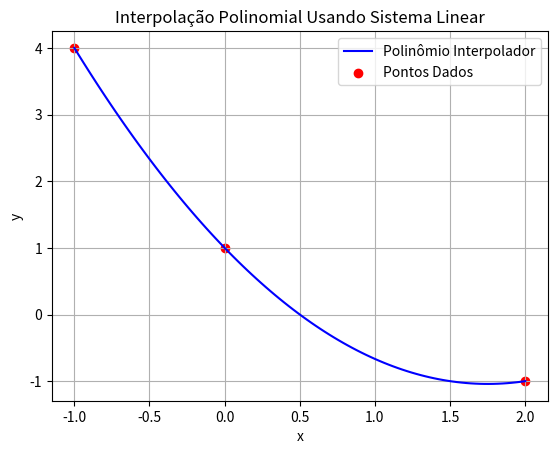

This chart was generated by the following Python code:
import numpy as np
import matplotlib.pyplot as plt

# Função para resolver a interpolação usando sistema linear
def interpolacao_linear(pontos):
    # Extraindo as coordenadas dos pontos
    n = len(pontos)
    x = np.array([p[0] for p in pontos])
    y = np.array([p[1] for p in pontos])
    
    # Montando a matriz do sistema linear
    A = np.vander(x, increasing=True)  # Matriz de Vandermonde
    b = y
    
    # Resolvendo o sistema linear para encontrar os coeficientes
    coeficientes = np.linalg.solve(A, b)
    
    return coeficientes

# Função para avaliar o polinômio para um valor x
def avaliar_polinomio(coeficientes, x_val):
    return np.polyval(coeficientes[::-1], x_val)

# Função para formatar o polinômio como string
def formatar_polinomio(coeficientes):
    termos = []
    grau = len(coeficientes) - 1
    for i, coef in enumerate(coeficientes):
        if coef != 0:
            if grau - i == 0:
                termos.append(f"{coef:.4f}")
            elif grau - i == 1:
                termos.append(f"{coef:.4f}x")
            else:
                termos.append(f"{coef:.4f}x^{grau - i}")
    return " + ".join(termos)

# Pontos de exemplo para interpolação
pontos = [(-1, 4), (0, 1), (2, -1)]

# Resolvendo o sistema linear
coeficientes = interpolacao_linear(pontos)

# Exibindo o polinômio encontrado
polinomio = formatar_polinomio(coeficientes)
print(f"Polinômio Interpolador: {polinomio}")

# Gerando valores de x para o gráfico
x_vals = np.linspace(min(pontos, key=lambda p: p[0])[0], max(pontos, key=lambda p: p[0])[0], 100)
y_vals = [avaliar_polinomio(coeficientes, x) for x in x_vals]

# Plotando o gráfico
plt.plot(x_vals, y_vals, label="Polinômio Interpolador", color='blue')
plt.scatter([p[0] for p in pontos], [p[1] for p in pontos], color='red', label="Pontos Dados")
plt.legend()
plt.title("Interpolação Polinomial Usando Sistema Linear")
plt.xlabel("x")
plt.ylabel("y")
plt.grid(True)
plt.show()
